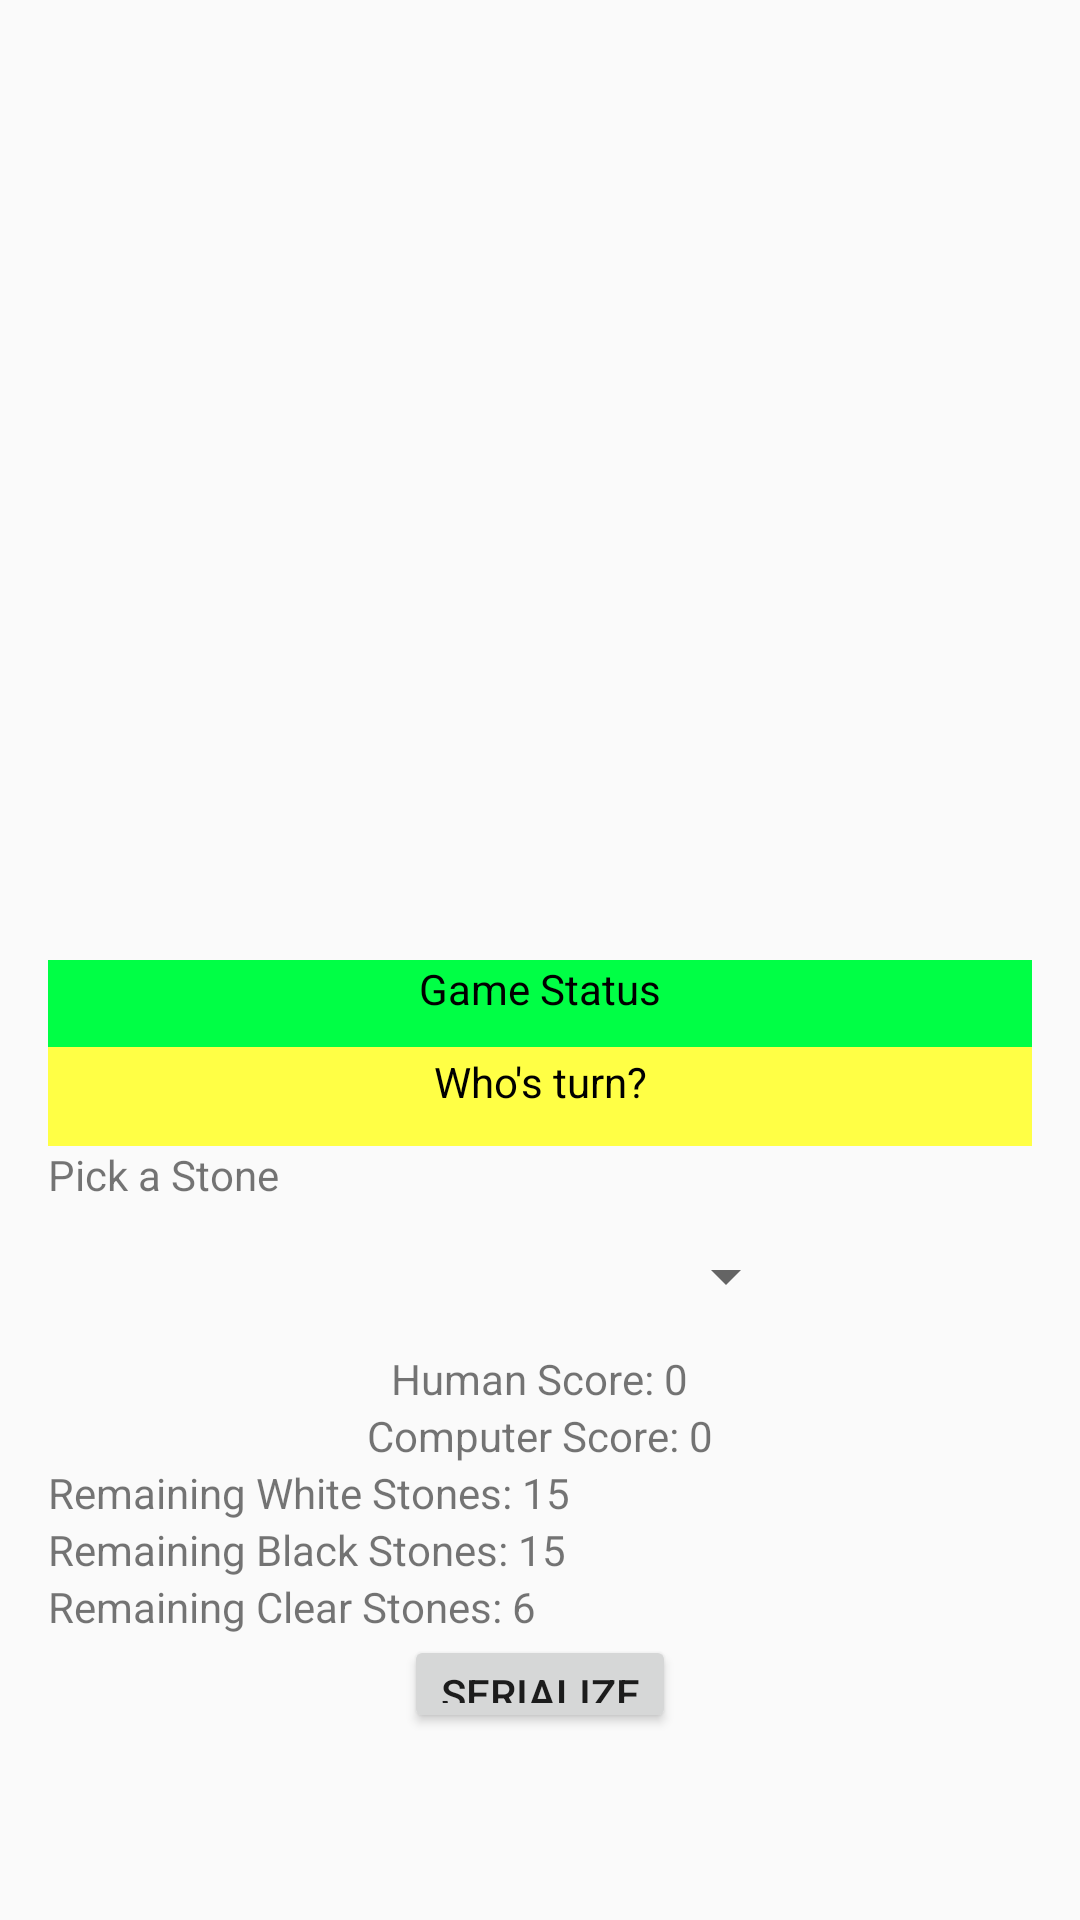

Produce the Android XML layout that renders to this screen, including the resource entries it uses.
<!-- AndroidManifest.xml: application theme AppTheme -->
<!-- res/layout/activity_game.xml -->
<?xml version="1.0" encoding="utf-8"?>
<RelativeLayout
    xmlns:android="http://schemas.android.com/apk/res/android"
    xmlns:tools="http://schemas.android.com/tools"
    android:layout_width="match_parent"
    android:layout_height="match_parent"
    android:paddingBottom="@dimen/activity_vertical_margin"
    android:paddingLeft="@dimen/activity_horizontal_margin"
    android:paddingRight="@dimen/activity_horizontal_margin"
    android:paddingTop="@dimen/activity_vertical_margin"
    tools:context="com.example.threestones.GameActivity">

    <LinearLayout
        android:id="@+id/center_point"
        android:orientation="vertical"
        android:layout_width="0dp"
        android:layout_height="0dp"
        android:layout_centerInParent="true"/>

    <LinearLayout
        android:id="@+id/linear_layout1"
        android:orientation="vertical"
        android:layout_width="fill_parent"
        android:layout_height="wrap_content"
        android:layout_alignParentTop="true"
        android:layout_alignBottom="@+id/center_point">

    </LinearLayout>

    <LinearLayout
        android:id="@+id/linear_layout2"
        android:layout_width="fill_parent"
        android:layout_height="fill_parent"
        android:orientation="vertical"
        android:weightSum="1"
        android:layout_below="@+id/linear_layout1"
        android:layout_alignParentLeft="true"
        android:layout_alignParentStart="true">

        <TextView android:text="Game Status"
                  android:id="@+id/gameStatus"
                  android:layout_width="fill_parent"
                  android:layout_height="wrap_content"
                  android:paddingBottom="10dp"
                  android:gravity="center"
                  android:textAlignment="center"
                  android:textColor="@android:color/black"
                  android:background="#00ff45" />

        <TextView
            android:layout_width="fill_parent"
            android:layout_height="wrap_content"
            android:text="Who's turn?"
            android:id="@+id/turn"
            android:gravity="center"
            android:paddingBottom="10dp"
            android:layout_weight="0.07"
            android:textColor="@android:color/black"
            android:background="#ffff45" />

        <TextView
            android:layout_width="wrap_content"
            android:layout_height="wrap_content"
            android:text="Pick a Stone"
            android:id="@+id/displayMsg" />

        <Spinner
            android:layout_width="250dp"
            android:layout_height="49dp"
            android:id="@+id/stonePicker"
            android:spinnerMode="dropdown" />

        <TextView
            android:layout_width="wrap_content"
            android:layout_height="wrap_content"
            android:text="Human Score: 0"
            android:id="@+id/humanScore"
            android:layout_gravity="center_horizontal" />

        <TextView
            android:layout_width="wrap_content"
            android:layout_height="wrap_content"
            android:text="Computer Score: 0"
            android:id="@+id/computerScore"
            android:layout_gravity="center_horizontal" />

        <TextView
            android:layout_width="230dp"
            android:layout_height="wrap_content"
            android:text="Remaining White Stones: 15"
            android:id="@+id/remWhite" />

        <TextView
            android:layout_width="225dp"
            android:layout_height="wrap_content"
            android:text="Remaining Black Stones: 15"
            android:id="@+id/remBlack" />

        <TextView
            android:layout_width="229dp"
            android:layout_height="wrap_content"
            android:text="Remaining Clear Stones: 6"
            android:id="@+id/remClear" />

        <Button
            style="?android:attr/buttonStyleSmall"
            android:layout_width="wrap_content"
            android:layout_height="24dp"
            android:text="Serialize"
            android:id="@+id/serialize"
            android:layout_weight="0.15"
            android:layout_gravity="center_horizontal" />

    </LinearLayout>

</RelativeLayout>
<!-- resources referenced by this layout -->
<resources>
  <dimen name="activity_horizontal_margin">16dp</dimen>
  <dimen name="activity_vertical_margin">16dp</dimen>
  <style name="AppTheme" parent="Theme.AppCompat.Light.DarkActionBar">
          
          <item name="colorPrimary">@color/colorPrimary</item>
          <item name="colorPrimaryDark">@color/colorPrimaryDark</item>
          <item name="colorAccent">@color/colorAccent</item>
      </style>
  <color name="colorPrimary">#3F51B5</color>
  <color name="colorPrimaryDark">#303F9F</color>
  <color name="colorAccent">#FF4081</color>
</resources>
